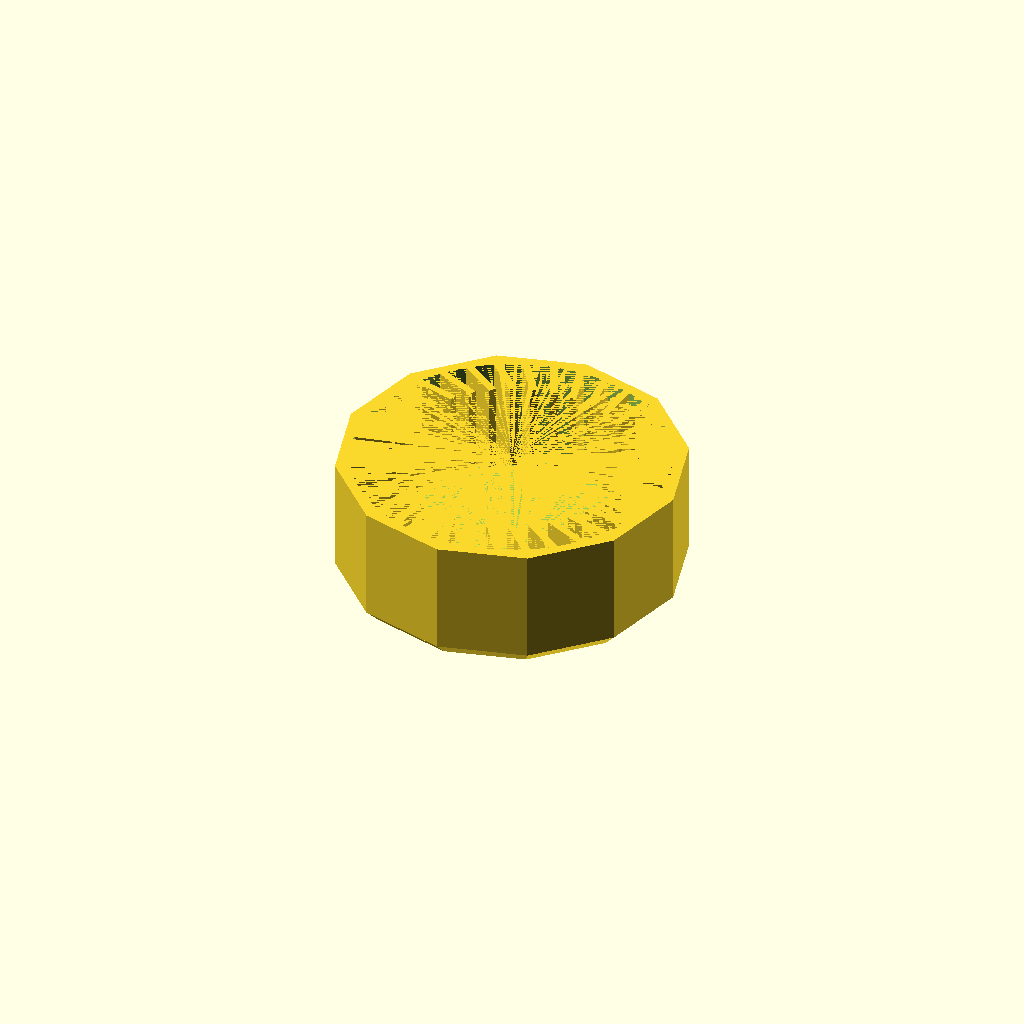
Cell 1: rendered with the file's own defaults.
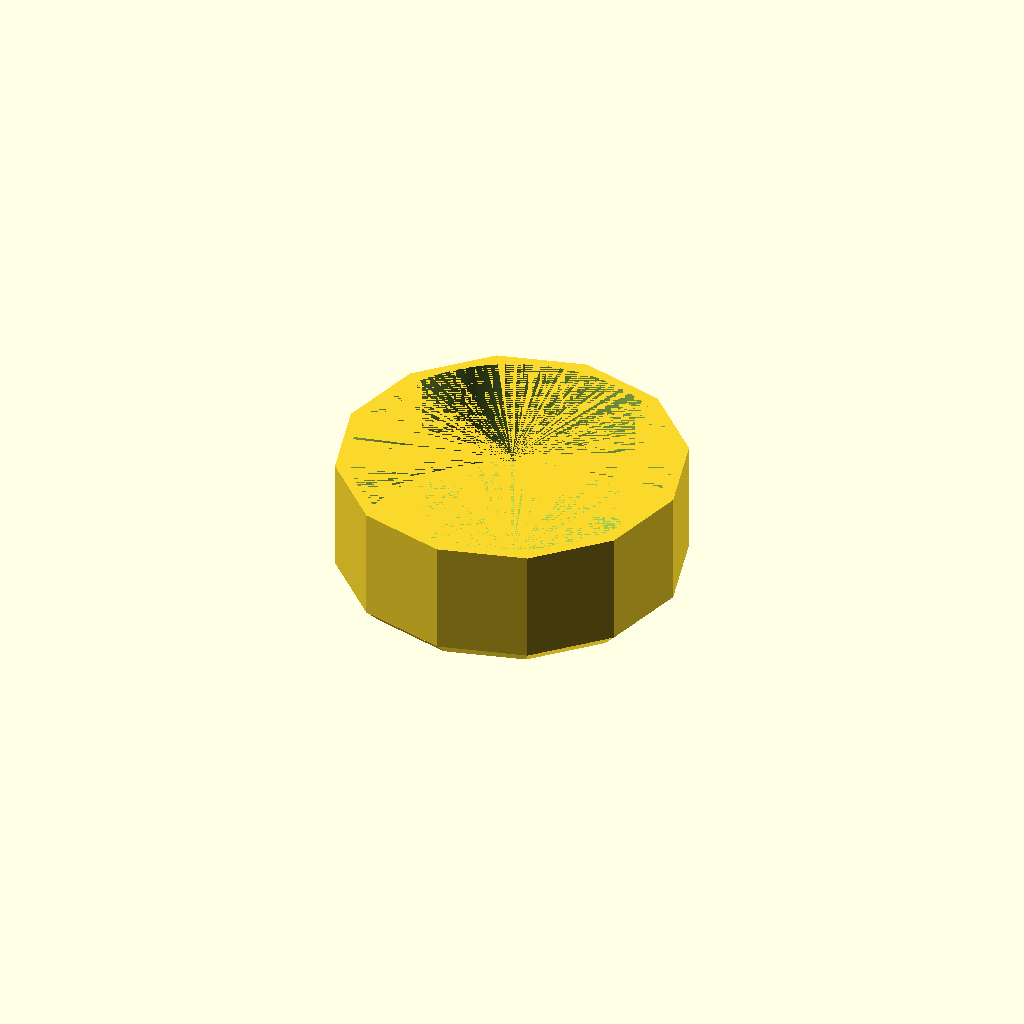
Cell 2: the same model with cap_dia = 61.
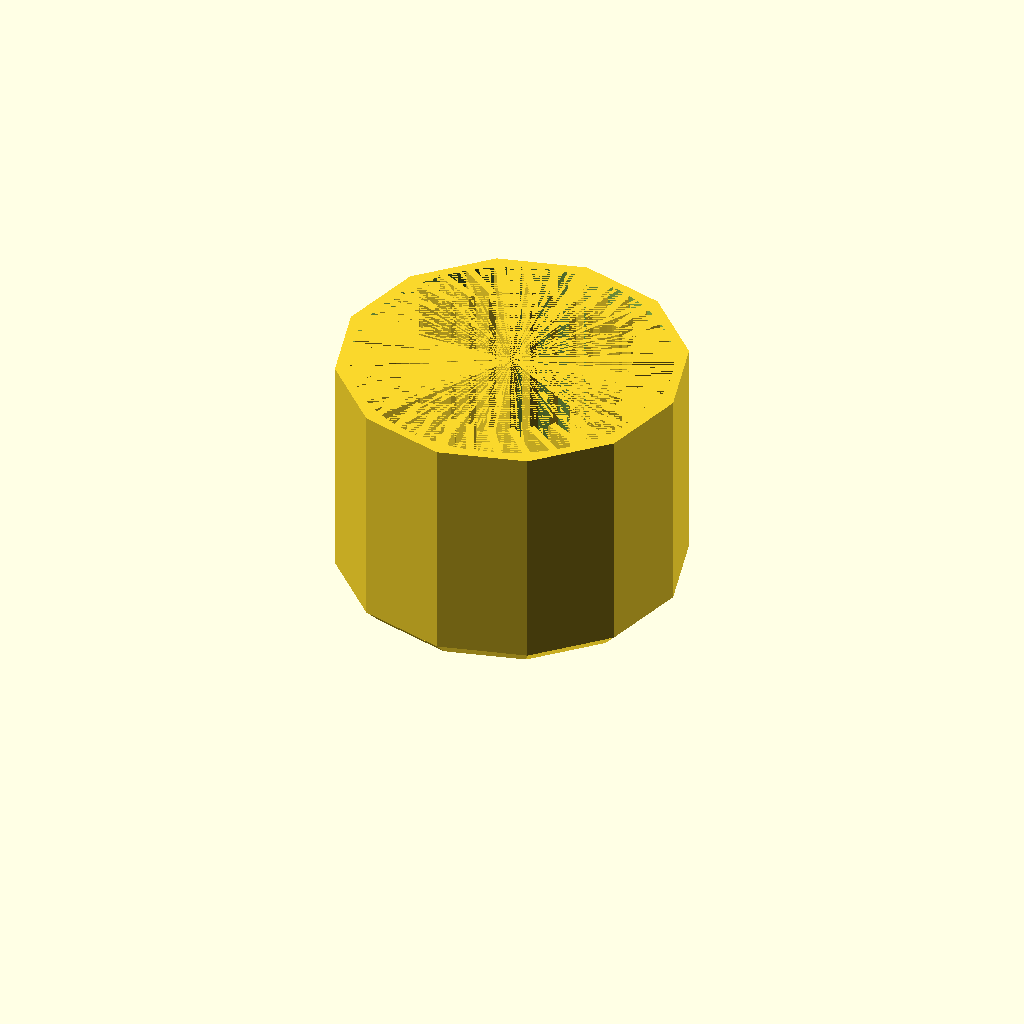
Cell 3: cap_height = 30 (everything else at default).
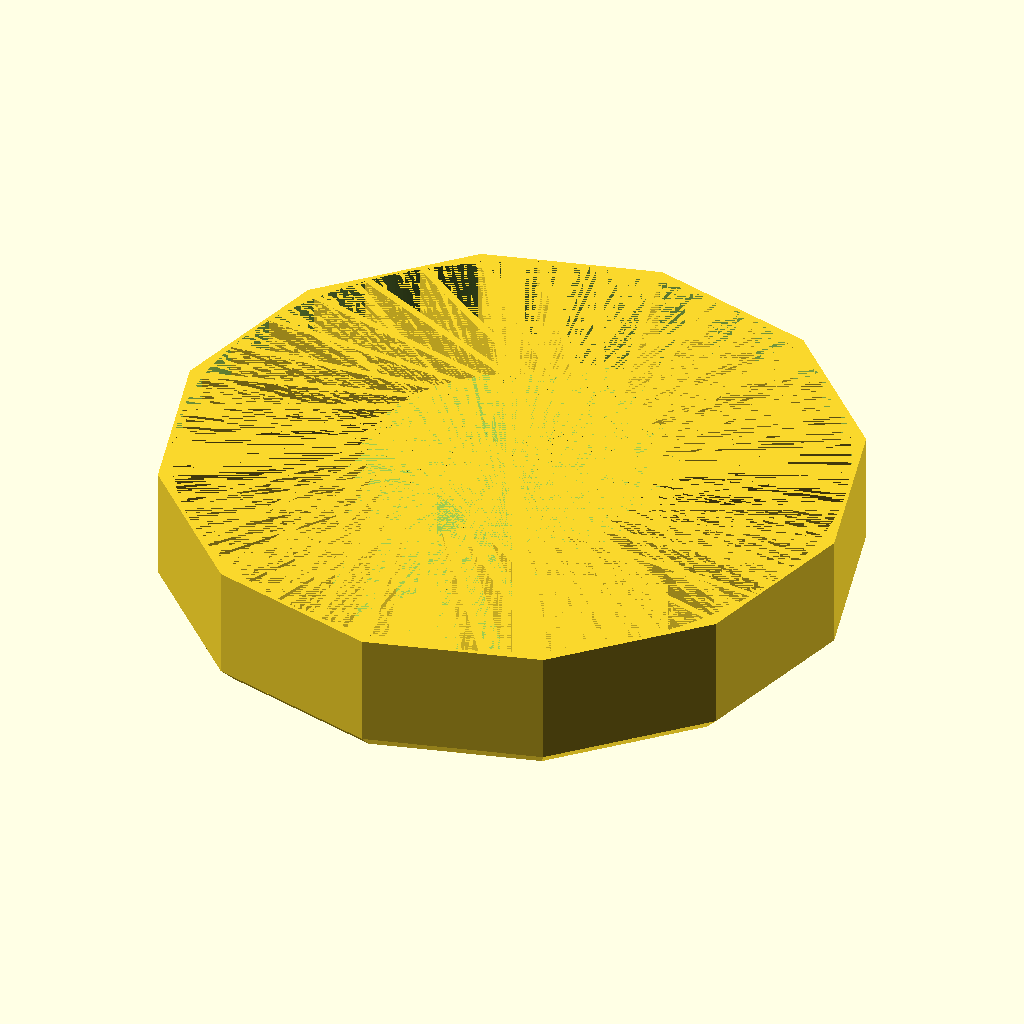
Cell 4: the same model with outer_dia = 90.
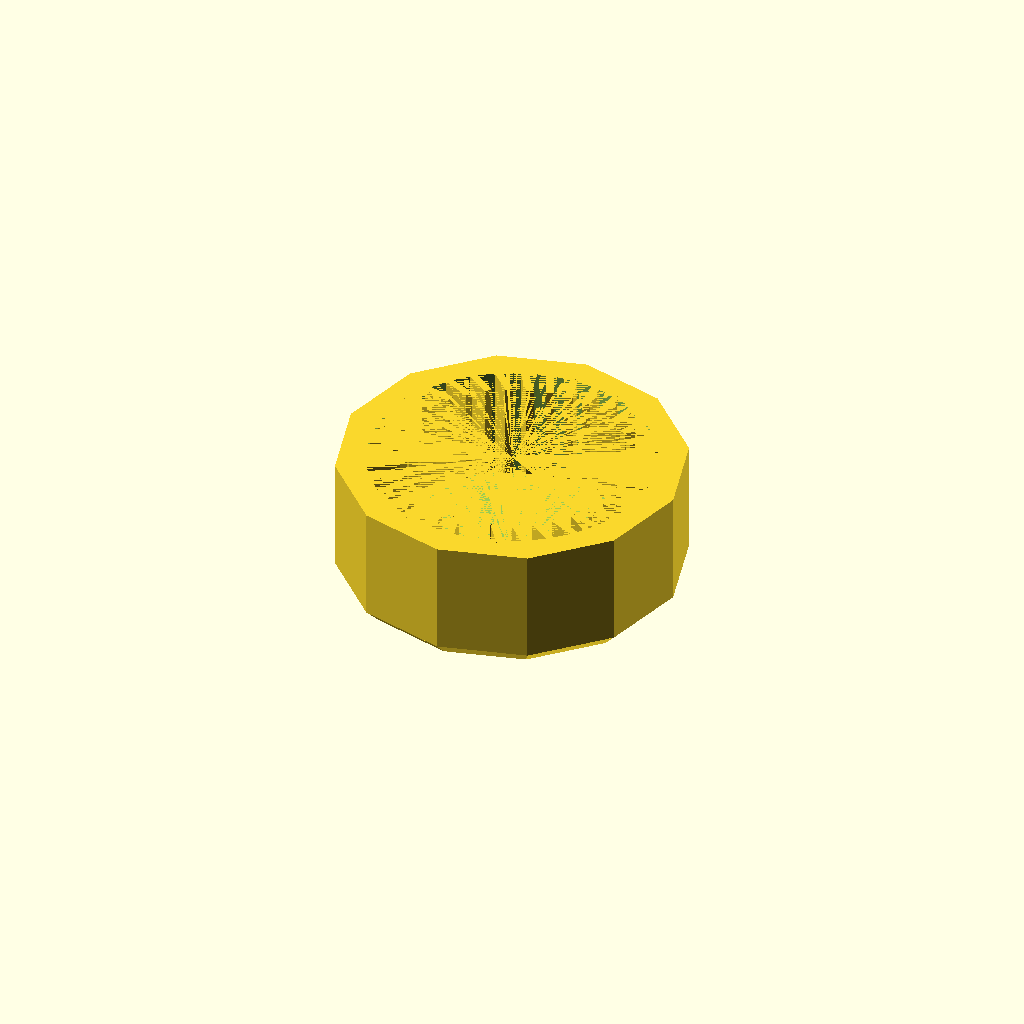
Cell 5: the same model with wall_thickness = 4.
One fixed orthographic camera (rotation 55°, 0°, 25°; colour scheme Cornfield) for every cell.
OpenSCAD source file linux/system/library/openscad/0361_Parametric_Soda_Bottle_Gripper_Opener.scad:
// [FL_INDEX: keywords="openscad, 3d_parametric, Parametric_Soda_Bottle_Gripper_Opener, csg_solid" | COT="Parametric OpenSCAD design from 3DCodeverse"]
// Title: Parametric Soda Bottle Gripper/Opener

//parametric soda bottle opener
//John Finch 12/3/13
//Added chamfer to top of cap 12/3/13


cap_dia = 30.5;
cap_height = 15;
interference = .01;  //fraction the spine protruding into cap diameter

outer_dia = 45;
inner_dia = cap_dia * (1-interference);
wall_thickness = 2;
spine_angle = 15;
spine_thickness = 1;
num_spines = 36;

spine_length = (outer_dia/2-wall_thickness-inner_dia/2)/cos(spine_angle);

fa=0.01;
fs=0.5;

module spine(){
//echo(outer_dia/2-wall_thickness-spine_length);
//echo(-spine_thickness/2);
difference(){
	translate ([outer_dia/2-wall_thickness-spine_length*cos(spine_angle),-spine_thickness/2-spine_length*sin(spine_angle),0])
	rotate([0,0,spine_angle])
	cube([spine_length+.5,spine_thickness,cap_height]);
	
	translate([outer_dia/2-wall_thickness-spine_length,spine_length/2,0])
	rotate([90,0,0])
	cylinder(h=spine_length,r1=spine_length, r2=spine_length,$fn=3);
}
}


translate([0,0,2])
difference(){
	cylinder(h = cap_height, r1 = outer_dia/2, r2 = outer_dia/2, $fn=12);
	cylinder(h = cap_height, r1 = outer_dia/2-wall_thickness, r2 = outer_dia/2-wall_thickness, $fa=fa, $fs=fs);

	}
rot_angle = 360/num_spines;
translate([0,0,2])
for ( i = [ 1 : num_spines ] )
	{
	rotate([0,0,i*rot_angle])
	spine();
	}

translate([0,0,0])
cylinder(h = 2, r1 = outer_dia/2-2, r2 = outer_dia/2, $fn=12);

//spine();
Parameter table extracted from the source (name, type, default, range or options):
cap_dia: number, default 30.5
cap_height: number, default 15
interference: number, default 0.01
outer_dia: number, default 45
wall_thickness: number, default 2
spine_angle: number, default 15
spine_thickness: number, default 1
num_spines: number, default 36
fa: number, default 0.01
fs: number, default 0.5
